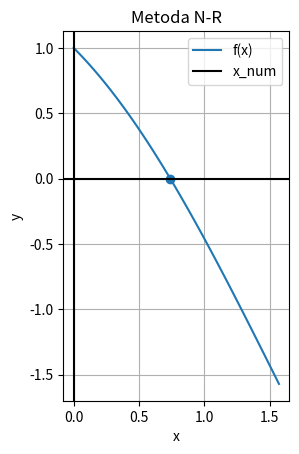

Write Python code to recreate this figure.
import numpy as np
import matplotlib.pyplot as plt

def f(x):
    return np.cos(x) - x

def df(x):
    return -np.sin(x) - 1
a = 0
b = np.pi/2
x = np.linspace(a, b, 100)
y = f(x)
x_0 = np.pi / 4
eps = 10 ** (-5)



#b
def metoda_NR(f, df, a, b, epsilon, x_0):
    assert epsilon > 0, 'Mesaj eroare'
    assert a < b, 'Mesaj eroare'
    assert np.sign(f(a)) * np.sign(f(b)) < 0, 'Mesaj eroare'

    #Verifica ca se indeplinesc si celelalte conditii din teorema prezentata
    x_old = x_0
    N = 0
    #Iteratiile algoritmului
    while True:
        x_new = x_old - f(x_old)/df(x_old)
        N += 1

        if np.abs(f(x_new)) < epsilon:
            break

        x_old = x_new

    return x_new, N

x_new_, N_ = metoda_NR(f, df, a, b, eps, x_0)
print(x_new_)

#a
plt.figure(0)
plt.plot(x, y)
plt.xlabel('x')
plt.ylabel('y')
plt.title('Metoda N-R')
plt.axvline(0, c = 'black')
plt.axhline(0, c = 'black')
plt.axis('scaled')
plt.grid()
plt.scatter(x_new_, 0)
plt.legend(['f(x)', 'x_num'])
plt.show()